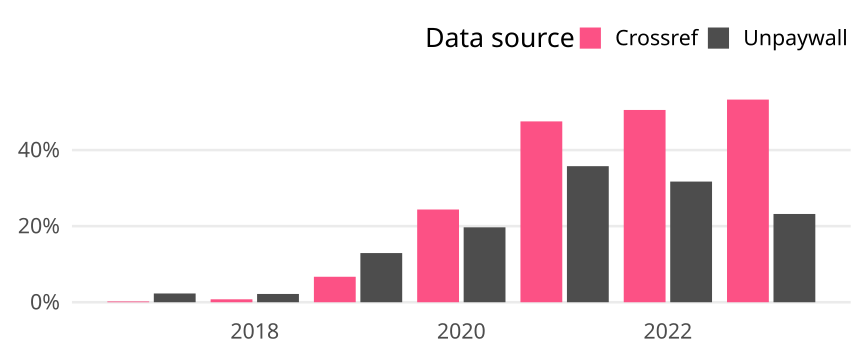

Values plotted in this chart, from the file beside it:
cr_year, cat, article_total, name, oa_articles, oa_share
2017, Germany, 1433, Crossref, 3, 0.002094
2017, Germany, 1433, Unpaywall, 33, 0.02303
2018, Germany, 1424, Crossref, 11, 0.007725
2018, Germany, 1424, Unpaywall, 31, 0.02177
2019, Germany, 1493, Crossref, 100, 0.06698
2019, Germany, 1493, Unpaywall, 193, 0.1293
2020, Germany, 1559, Crossref, 380, 0.2437
2020, Germany, 1559, Unpaywall, 307, 0.1969
2021, Germany, 1521, Crossref, 723, 0.4753
2021, Germany, 1521, Unpaywall, 544, 0.3577
2022, Germany, 1567, Crossref, 792, 0.5054
2022, Germany, 1567, Unpaywall, 497, 0.3172
2023, Germany, 612, Crossref, 326, 0.5327
2023, Germany, 612, Unpaywall, 142, 0.232
